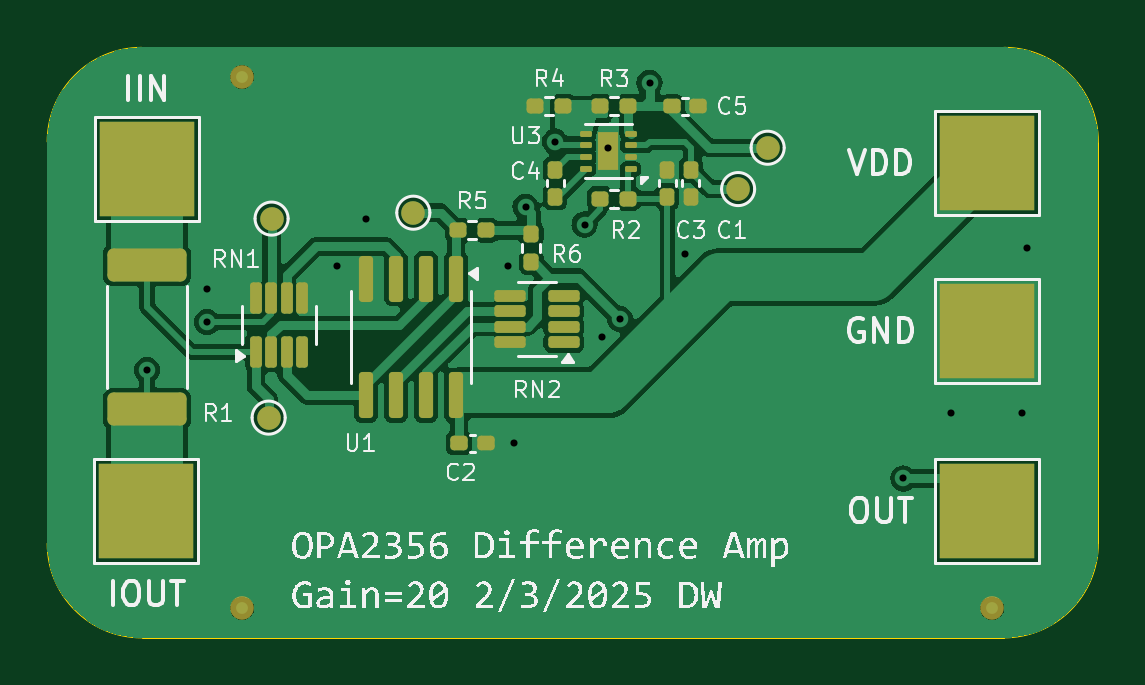
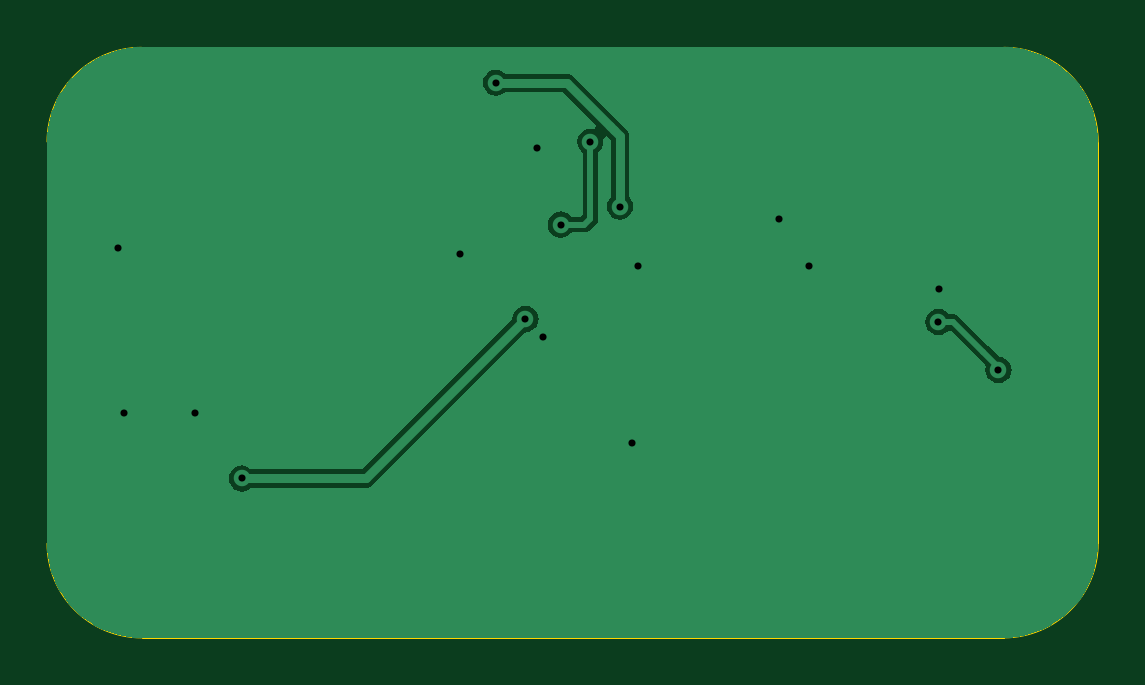
Circuit board: 11 layer files. Board 44.5 x 25.0 mm.
- bottom_copper: diff_amp_breakout-B_Cu.gbr (15151 bytes)
- bottom_mask: diff_amp_breakout-B_Mask.gbr (465 bytes)
- paste: diff_amp_breakout-B_Paste.gbr (460 bytes)
- bottom_silk: diff_amp_breakout-B_Silks.gbr (461 bytes)
- outline: diff_amp_breakout-Edge_Cuts.gbr (984 bytes)
- top_copper: diff_amp_breakout-F_Cu.gbr (69402 bytes)
- top_mask: diff_amp_breakout-F_Mask.gbr (4495 bytes)
- paste: diff_amp_breakout-F_Paste.gbr (3907 bytes)
- top_silk: diff_amp_breakout-F_Silks.gbr (80798 bytes)
- drill: diff_amp_breakout-NPTH.drl (269 bytes)
- drill: diff_amp_breakout-PTH.drl (591 bytes)

=== bottom_copper: diff_amp_breakout-B_Cu.gbr (15151 bytes, source omitted) ===
=== bottom_mask: diff_amp_breakout-B_Mask.gbr ===
%TF.GenerationSoftware,KiCad,Pcbnew,8.0.1*%
%TF.CreationDate,2025-02-04T12:10:18-05:00*%
%TF.ProjectId,diff_amp_breakout,64696666-5f61-46d7-905f-627265616b6f,rev?*%
%TF.SameCoordinates,Original*%
%TF.FileFunction,Soldermask,Bot*%
%TF.FilePolarity,Negative*%
%FSLAX46Y46*%
G04 Gerber Fmt 4.6, Leading zero omitted, Abs format (unit mm)*
G04 Created by KiCad (PCBNEW 8.0.1) date 2025-02-04 12:10:18*
%MOMM*%
%LPD*%
G01*
G04 APERTURE LIST*
G04 APERTURE END LIST*
M02*

=== paste: diff_amp_breakout-B_Paste.gbr ===
%TF.GenerationSoftware,KiCad,Pcbnew,8.0.1*%
%TF.CreationDate,2025-02-04T12:10:18-05:00*%
%TF.ProjectId,diff_amp_breakout,64696666-5f61-46d7-905f-627265616b6f,rev?*%
%TF.SameCoordinates,Original*%
%TF.FileFunction,Paste,Bot*%
%TF.FilePolarity,Positive*%
%FSLAX46Y46*%
G04 Gerber Fmt 4.6, Leading zero omitted, Abs format (unit mm)*
G04 Created by KiCad (PCBNEW 8.0.1) date 2025-02-04 12:10:18*
%MOMM*%
%LPD*%
G01*
G04 APERTURE LIST*
G04 APERTURE END LIST*
M02*

=== bottom_silk: diff_amp_breakout-B_Silks.gbr ===
%TF.GenerationSoftware,KiCad,Pcbnew,8.0.1*%
%TF.CreationDate,2025-02-04T12:10:18-05:00*%
%TF.ProjectId,diff_amp_breakout,64696666-5f61-46d7-905f-627265616b6f,rev?*%
%TF.SameCoordinates,Original*%
%TF.FileFunction,Legend,Bot*%
%TF.FilePolarity,Positive*%
%FSLAX46Y46*%
G04 Gerber Fmt 4.6, Leading zero omitted, Abs format (unit mm)*
G04 Created by KiCad (PCBNEW 8.0.1) date 2025-02-04 12:10:18*
%MOMM*%
%LPD*%
G01*
G04 APERTURE LIST*
G04 APERTURE END LIST*
M02*

=== outline: diff_amp_breakout-Edge_Cuts.gbr ===
%TF.GenerationSoftware,KiCad,Pcbnew,8.0.1*%
%TF.CreationDate,2025-02-04T12:10:18-05:00*%
%TF.ProjectId,diff_amp_breakout,64696666-5f61-46d7-905f-627265616b6f,rev?*%
%TF.SameCoordinates,Original*%
%TF.FileFunction,Profile,NP*%
%FSLAX46Y46*%
G04 Gerber Fmt 4.6, Leading zero omitted, Abs format (unit mm)*
G04 Created by KiCad (PCBNEW 8.0.1) date 2025-02-04 12:10:18*
%MOMM*%
%LPD*%
G01*
G04 APERTURE LIST*
%TA.AperFunction,Profile*%
%ADD10C,0.050000*%
%TD*%
G04 APERTURE END LIST*
D10*
X93500000Y-77000000D02*
G75*
G02*
X89500000Y-73000000I0J4000000D01*
G01*
X134000000Y-56000000D02*
X134000000Y-73000000D01*
X130000000Y-52000000D02*
G75*
G02*
X134000000Y-56000000I0J-4000000D01*
G01*
X89500000Y-56000000D02*
G75*
G02*
X93500000Y-52000000I4000000J0D01*
G01*
X130000000Y-77000000D02*
X93500000Y-77000000D01*
X93500000Y-52000000D02*
X130000000Y-52000000D01*
X89500000Y-73000000D02*
X89500000Y-56000000D01*
X134000000Y-73000000D02*
G75*
G02*
X130000000Y-77000000I-4000000J0D01*
G01*
M02*

=== top_copper: diff_amp_breakout-F_Cu.gbr (69402 bytes, source omitted) ===
=== top_mask: diff_amp_breakout-F_Mask.gbr ===
%TF.GenerationSoftware,KiCad,Pcbnew,8.0.1*%
%TF.CreationDate,2025-02-04T12:10:18-05:00*%
%TF.ProjectId,diff_amp_breakout,64696666-5f61-46d7-905f-627265616b6f,rev?*%
%TF.SameCoordinates,Original*%
%TF.FileFunction,Soldermask,Top*%
%TF.FilePolarity,Negative*%
%FSLAX46Y46*%
G04 Gerber Fmt 4.6, Leading zero omitted, Abs format (unit mm)*
G04 Created by KiCad (PCBNEW 8.0.1) date 2025-02-04 12:10:18*
%MOMM*%
%LPD*%
G01*
G04 APERTURE LIST*
G04 Aperture macros list*
%AMRoundRect*
0 Rectangle with rounded corners*
0 $1 Rounding radius*
0 $2 $3 $4 $5 $6 $7 $8 $9 X,Y pos of 4 corners*
0 Add a 4 corners polygon primitive as box body*
4,1,4,$2,$3,$4,$5,$6,$7,$8,$9,$2,$3,0*
0 Add four circle primitives for the rounded corners*
1,1,$1+$1,$2,$3*
1,1,$1+$1,$4,$5*
1,1,$1+$1,$6,$7*
1,1,$1+$1,$8,$9*
0 Add four rect primitives between the rounded corners*
20,1,$1+$1,$2,$3,$4,$5,0*
20,1,$1+$1,$4,$5,$6,$7,0*
20,1,$1+$1,$6,$7,$8,$9,0*
20,1,$1+$1,$8,$9,$2,$3,0*%
G04 Aperture macros list end*
%ADD10C,1.000000*%
%ADD11RoundRect,0.125000X0.537500X0.125000X-0.537500X0.125000X-0.537500X-0.125000X0.537500X-0.125000X0*%
%ADD12RoundRect,0.160000X0.160000X-0.197500X0.160000X0.197500X-0.160000X0.197500X-0.160000X-0.197500X0*%
%ADD13RoundRect,0.160000X-0.197500X-0.160000X0.197500X-0.160000X0.197500X0.160000X-0.197500X0.160000X0*%
%ADD14RoundRect,0.062500X0.187500X0.062500X-0.187500X0.062500X-0.187500X-0.062500X0.187500X-0.062500X0*%
%ADD15R,0.900000X1.600000*%
%ADD16RoundRect,0.160000X0.197500X0.160000X-0.197500X0.160000X-0.197500X-0.160000X0.197500X-0.160000X0*%
%ADD17RoundRect,0.155000X-0.212500X-0.155000X0.212500X-0.155000X0.212500X0.155000X-0.212500X0.155000X0*%
%ADD18RoundRect,0.155000X0.155000X-0.212500X0.155000X0.212500X-0.155000X0.212500X-0.155000X-0.212500X0*%
%ADD19RoundRect,0.155000X-0.155000X0.212500X-0.155000X-0.212500X0.155000X-0.212500X0.155000X0.212500X0*%
%ADD20RoundRect,0.150000X-0.150000X0.825000X-0.150000X-0.825000X0.150000X-0.825000X0.150000X0.825000X0*%
%ADD21RoundRect,0.125000X0.125000X-0.537500X0.125000X0.537500X-0.125000X0.537500X-0.125000X-0.537500X0*%
%ADD22RoundRect,0.249999X-1.425001X0.450001X-1.425001X-0.450001X1.425001X-0.450001X1.425001X0.450001X0*%
%ADD23R,4.000000X4.000000*%
G04 APERTURE END LIST*
D10*
%TO.C,TP5*%
X118750000Y-58000000D03*
%TD*%
%TO.C,TP4*%
X120000000Y-56250000D03*
%TD*%
%TO.C,TP3*%
X99000000Y-59250000D03*
%TD*%
%TO.C,TP2*%
X98875000Y-67675000D03*
%TD*%
%TO.C,TP1*%
X105000000Y-59000000D03*
%TD*%
%TO.C,FID3*%
X129500000Y-75750000D03*
%TD*%
%TO.C,FID2*%
X97750000Y-53250000D03*
%TD*%
%TO.C,FID1*%
X97750000Y-75750000D03*
%TD*%
D11*
%TO.C,RN2*%
X111373500Y-64475000D03*
X111373500Y-63825000D03*
X111373500Y-63175000D03*
X111373500Y-62525000D03*
X109098500Y-62525000D03*
X109098500Y-63175000D03*
X109098500Y-63825000D03*
X109098500Y-64475000D03*
%TD*%
D12*
%TO.C,R6*%
X110000000Y-61097500D03*
X110000000Y-59902500D03*
%TD*%
D13*
%TO.C,R5*%
X106902500Y-59750000D03*
X108097500Y-59750000D03*
%TD*%
D14*
%TO.C,U3*%
X114200000Y-57150000D03*
X114200000Y-56650000D03*
X114200000Y-56150000D03*
X114200000Y-55650000D03*
X112300000Y-55650000D03*
X112300000Y-56150000D03*
X112300000Y-56650000D03*
X112300000Y-57150000D03*
D15*
X113250000Y-56400000D03*
%TD*%
D13*
%TO.C,R4*%
X110152500Y-54500000D03*
X111347500Y-54500000D03*
%TD*%
%TO.C,R3*%
X112902500Y-54500000D03*
X114097500Y-54500000D03*
%TD*%
D16*
%TO.C,R2*%
X114097500Y-58400000D03*
X112902500Y-58400000D03*
%TD*%
D17*
%TO.C,C5*%
X115932500Y-54500000D03*
X117067500Y-54500000D03*
%TD*%
D18*
%TO.C,C4*%
X111000000Y-58317500D03*
X111000000Y-57182500D03*
%TD*%
%TO.C,C3*%
X115750000Y-58317500D03*
X115750000Y-57182500D03*
%TD*%
D17*
%TO.C,C2*%
X106932500Y-68750000D03*
X108067500Y-68750000D03*
%TD*%
D19*
%TO.C,C1*%
X116750000Y-57182500D03*
X116750000Y-58317500D03*
%TD*%
D20*
%TO.C,U1*%
X106807000Y-61787000D03*
X105537000Y-61787000D03*
X104267000Y-61787000D03*
X102997000Y-61787000D03*
X102997000Y-66737000D03*
X104267000Y-66737000D03*
X105537000Y-66737000D03*
X106807000Y-66737000D03*
%TD*%
D21*
%TO.C,RN1*%
X98339000Y-64891500D03*
X98989000Y-64891500D03*
X99639000Y-64891500D03*
X100289000Y-64891500D03*
X100289000Y-62616500D03*
X99639000Y-62616500D03*
X98989000Y-62616500D03*
X98339000Y-62616500D03*
%TD*%
D22*
%TO.C,R1*%
X93726000Y-61212000D03*
X93726000Y-67312000D03*
%TD*%
D23*
%TO.C,J3*%
X93726000Y-57150000D03*
%TD*%
%TO.C,J2*%
X129286000Y-64008000D03*
%TD*%
%TO.C,J4*%
X93700000Y-71628000D03*
%TD*%
%TO.C,J5*%
X129286000Y-71636500D03*
%TD*%
%TO.C,J1*%
X129286000Y-56904500D03*
%TD*%
M02*

=== paste: diff_amp_breakout-F_Paste.gbr (3907 bytes, source withheld) ===
=== top_silk: diff_amp_breakout-F_Silks.gbr (80798 bytes, source omitted) ===
=== drill: diff_amp_breakout-NPTH.drl ===
M48
; DRILL file {KiCad 8.0.1} date 2025-02-04T12:10:18-0500
; FORMAT={-:-/ absolute / metric / decimal}
; #@! TF.CreationDate,2025-02-04T12:10:18-05:00
; #@! TF.GenerationSoftware,Kicad,Pcbnew,8.0.1
; #@! TF.FileFunction,NonPlated,1,2,NPTH
FMAT,2
METRIC
%
G90
G05
M30

=== drill: diff_amp_breakout-PTH.drl ===
M48
; DRILL file {KiCad 8.0.1} date 2025-02-04T12:10:18-0500
; FORMAT={-:-/ absolute / metric / decimal}
; #@! TF.CreationDate,2025-02-04T12:10:18-05:00
; #@! TF.GenerationSoftware,Kicad,Pcbnew,8.0.1
; #@! TF.FileFunction,Plated,1,2,PTH
FMAT,2
METRIC
; #@! TA.AperFunction,Plated,PTH,ViaDrill
T1C0.300
%
G90
G05
T1
X93.726Y-65.659
X96.25Y-62.25
X96.266Y-63.627
X101.75Y-61.25
X103.0Y-59.25
X109.0Y-61.25
X109.25Y-68.75
X109.75Y-58.75
X111.0Y-56.0
X112.25Y-59.5
X113.0Y-64.25
X113.25Y-56.25
X113.75Y-63.5
X115.0Y-53.5
X116.5Y-60.75
X125.75Y-70.25
X127.75Y-67.5
X130.75Y-67.5
X131.0Y-60.5
M30

